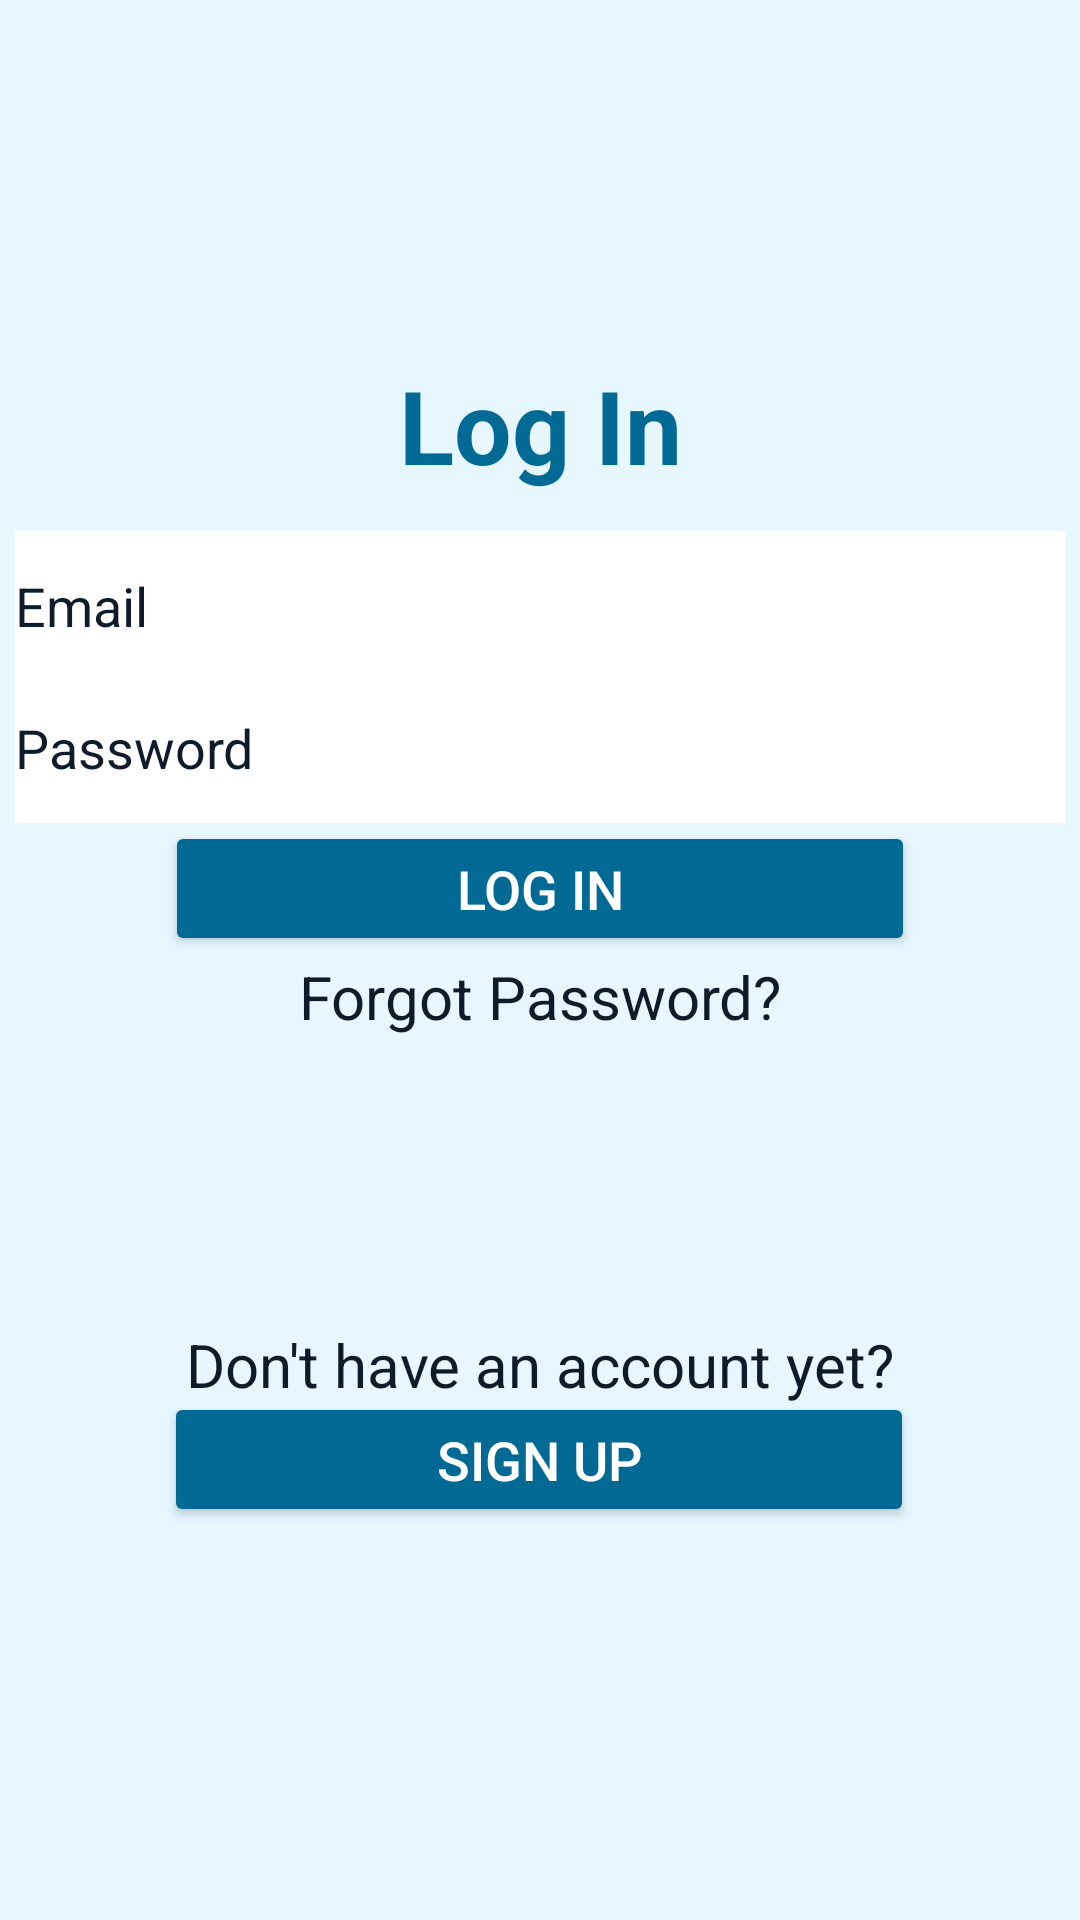

Produce the Android XML layout that renders to this screen, including the resource entries it uses.
<!-- AndroidManifest.xml: application theme Theme.AquaConnect -->
<!-- res/layout/activity_login.xml -->
<?xml version="1.0" encoding="utf-8"?>
<androidx.constraintlayout.widget.ConstraintLayout xmlns:android="http://schemas.android.com/apk/res/android"
    xmlns:app="http://schemas.android.com/apk/res-auto"
    xmlns:tools="http://schemas.android.com/tools"
    android:id="@+id/main"
    android:layout_width="match_parent"
    android:layout_height="match_parent"
    android:background="@color/light_blue"
    tools:context=".LoginActivity">

    <com.google.android.material.textfield.TextInputEditText
        android:id="@+id/email"
        android:layout_width="350dp"
        android:layout_height="50dp"
        android:background="@color/white"
        android:hint="Email"
        android:textColor="@color/dark_blue"
        android:textColorHint="@color/dark_blue"
        app:layout_constraintBottom_toBottomOf="parent"
        app:layout_constraintEnd_toEndOf="parent"
        app:layout_constraintHorizontal_bias="0.5"
        app:layout_constraintStart_toStartOf="parent"
        app:layout_constraintTop_toTopOf="parent"
        app:layout_constraintVertical_bias="0.30" />

    <com.google.android.material.textfield.TextInputEditText
        android:id="@+id/password"
        android:layout_width="350dp"
        android:layout_height="50dp"
        android:background="@color/white"
        android:hint="Password"
        android:textColor="@color/dark_blue"
        android:textColorHint="@color/dark_blue"
        app:layout_constraintBottom_toBottomOf="parent"
        app:layout_constraintEnd_toEndOf="parent"
        app:layout_constraintHorizontal_bias="0.5"
        app:layout_constraintStart_toStartOf="parent"
        app:layout_constraintTop_toTopOf="parent"
        app:layout_constraintVertical_bias="0.38" />

    <TextView
        android:id="@+id/textView2"
        android:layout_width="wrap_content"
        android:layout_height="wrap_content"
        android:text="Log In"
        android:textColor="@color/medium_blue"
        android:textSize="34sp"
        android:textStyle="bold"
        app:layout_constraintBottom_toBottomOf="parent"
        app:layout_constraintEnd_toEndOf="parent"
        app:layout_constraintHorizontal_bias="0.5"
        app:layout_constraintStart_toStartOf="parent"
        app:layout_constraintTop_toTopOf="parent"
        app:layout_constraintVertical_bias="0.2" />

    <TextView
        android:id="@+id/forgotPassword"
        android:layout_width="wrap_content"
        android:layout_height="wrap_content"
        android:text="Forgot Password?"
        android:textColor="@color/dark_blue"
        android:textSize="20sp"
        app:layout_constraintBottom_toBottomOf="parent"
        app:layout_constraintEnd_toEndOf="parent"
        app:layout_constraintHorizontal_bias="0.5"
        app:layout_constraintStart_toStartOf="parent"
        app:layout_constraintTop_toTopOf="parent"
        app:layout_constraintVertical_bias="0.52" />

    <TextView
        android:id="@+id/textView4"
        android:layout_width="wrap_content"
        android:layout_height="wrap_content"
        android:text="Don't have an account yet?"
        android:textColor="@color/dark_blue"
        android:textSize="20sp"
        app:layout_constraintBottom_toBottomOf="parent"
        app:layout_constraintEnd_toEndOf="parent"
        app:layout_constraintHorizontal_bias="0.5"
        app:layout_constraintStart_toStartOf="parent"
        app:layout_constraintTop_toTopOf="parent"
        app:layout_constraintVertical_bias="0.72" />

    <Button
        android:id="@+id/login_btn"
        android:layout_width="250dp"
        android:layout_height="45dp"
        android:backgroundTint="@color/medium_blue"
        android:text="Log In"
        android:textColor="@color/white"
        android:textSize="18sp"
        app:layout_constraintBottom_toBottomOf="parent"
        app:layout_constraintEnd_toEndOf="parent"
        app:layout_constraintHorizontal_bias="0.5"
        app:layout_constraintStart_toStartOf="parent"
        app:layout_constraintTop_toTopOf="parent"
        app:layout_constraintVertical_bias="0.46" />

    <Button
        android:id="@+id/signup_btn"
        android:layout_width="250dp"
        android:layout_height="45dp"
        android:backgroundTint="@color/medium_blue"
        android:text="Sign Up"
        android:textColor="@color/white"
        android:textSize="18sp"
        app:layout_constraintBottom_toBottomOf="parent"
        app:layout_constraintEnd_toEndOf="parent"
        app:layout_constraintHorizontal_bias="0.496"
        app:layout_constraintStart_toStartOf="parent"
        app:layout_constraintTop_toTopOf="parent"
        app:layout_constraintVertical_bias="0.78" />

    <ProgressBar
        android:id="@+id/progressBar"
        style="?android:attr/progressBarStyle"
        android:layout_width="37dp"
        android:layout_height="37dp"
        android:visibility="invisible"
        app:layout_constraintBottom_toBottomOf="parent"
        app:layout_constraintEnd_toEndOf="parent"
        app:layout_constraintHorizontal_bias="0.498"
        app:layout_constraintStart_toStartOf="parent"
        app:layout_constraintTop_toTopOf="parent"
        app:layout_constraintVertical_bias="0.607" />

</androidx.constraintlayout.widget.ConstraintLayout>
<!-- resources referenced by this layout -->
<resources>
  <color name="dark_blue">#0D1B2A</color>
  <color name="light_blue">#E6F7FF</color>
  <color name="medium_blue">#006994</color>
  <color name="white">#FFFFFF</color>
  <style name="Theme.AquaConnect" parent="Base.Theme.AquaConnect" />
  <style name="Base.Theme.AquaConnect" parent="Theme.Material3.DayNight.NoActionBar">
          
          
      </style>
</resources>
